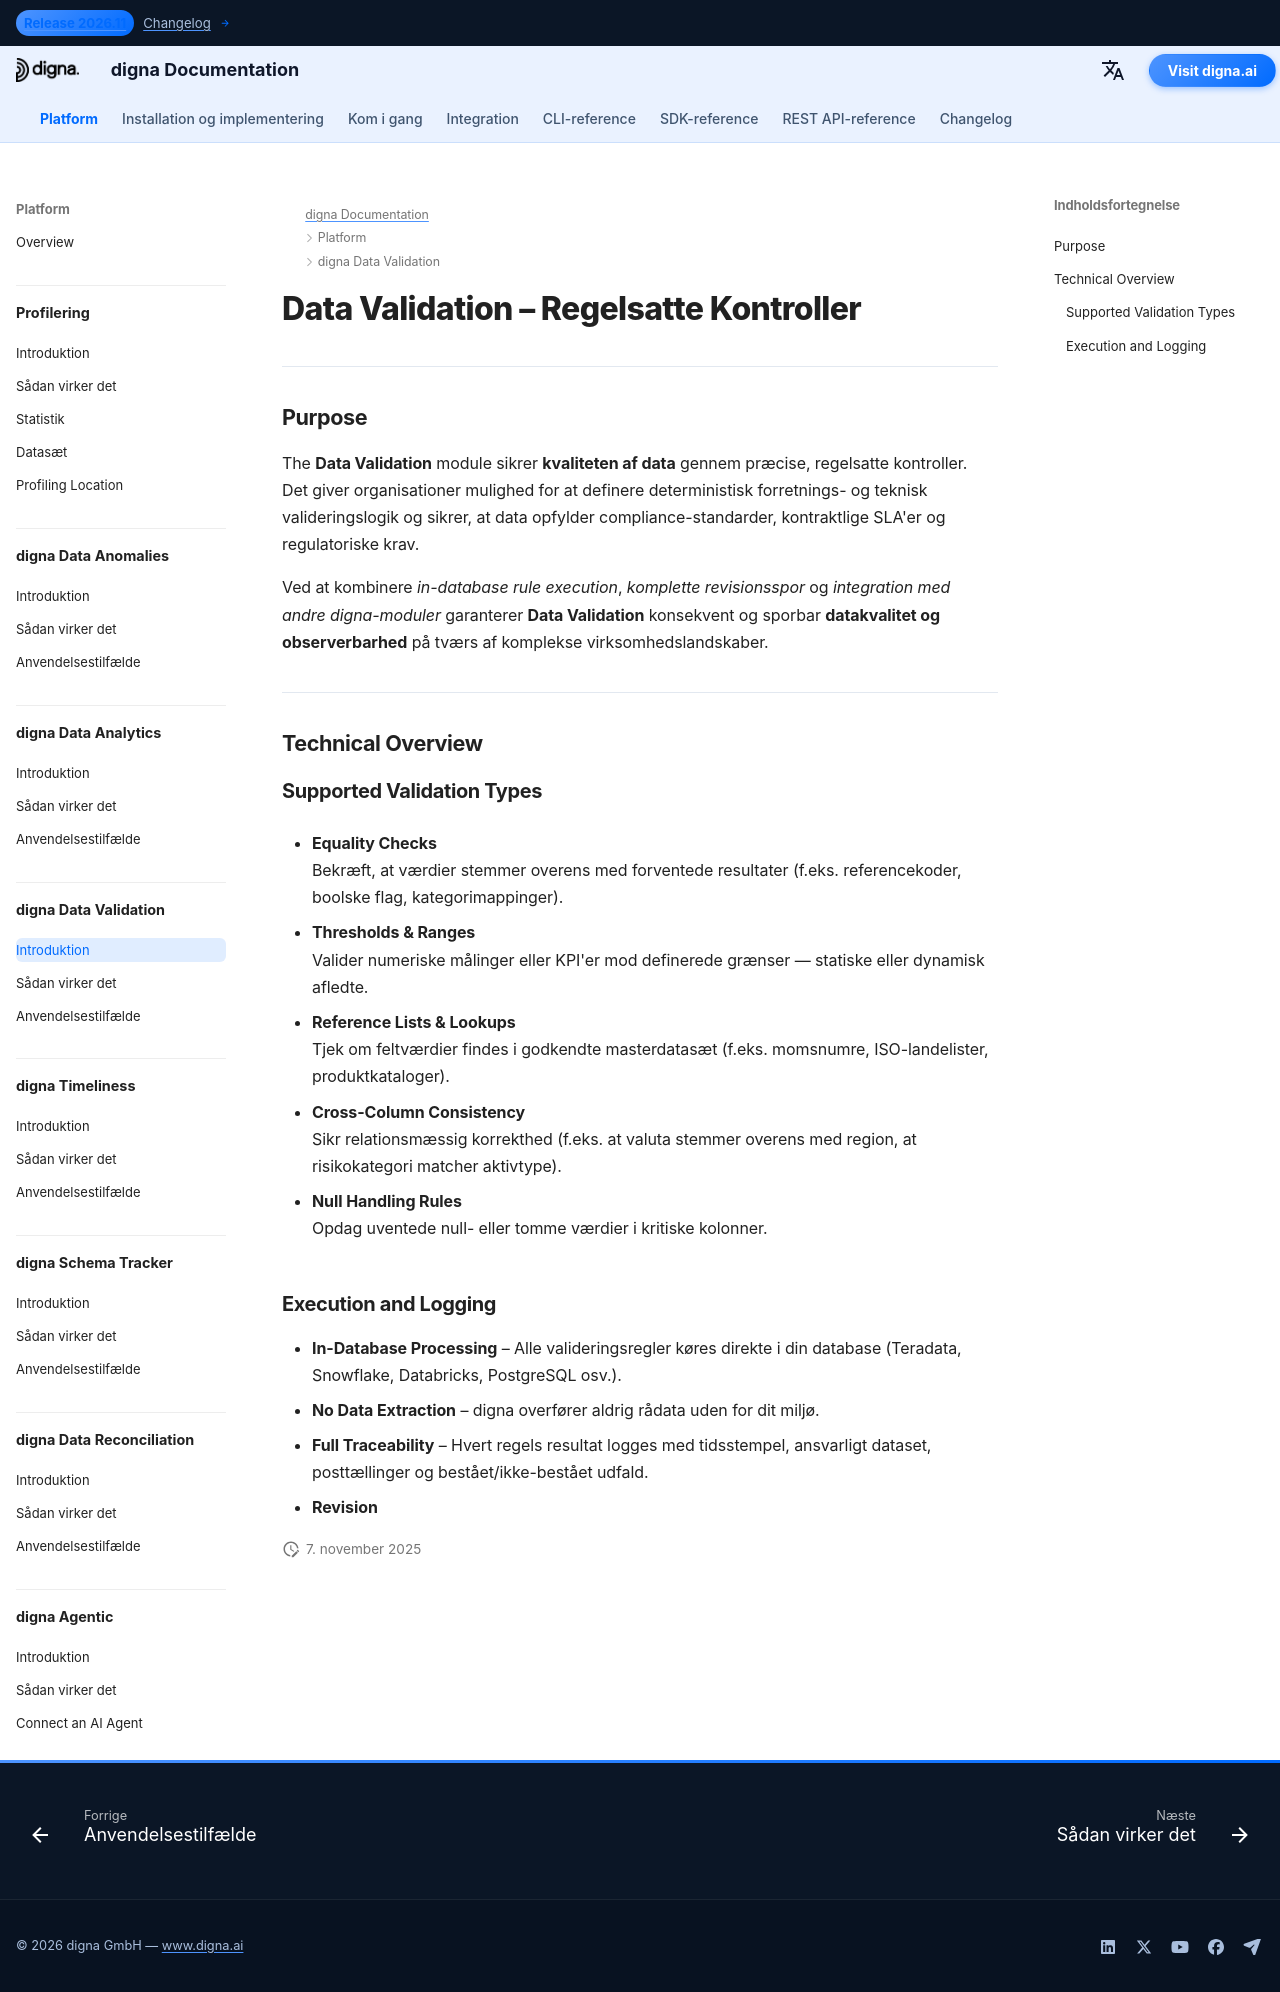

repository: dignaai/digna-docs · page: da/platform/data_validation/Introduction/index.html · generator: mkdocs

---
title: Data Validation – Regelsatte Kontroller for Overholdelse & Revisionsspor | digna Dokumentation
description: Opdag hvordan digna Data Validation håndhæver deterministiske, regelsatte kontroller med tærskler, intervaller og referencelister. Sikr overholdelse, revisionsspor og rapportering til tilsynsmyndigheder inden for finans, sundhedsvæsen og andre datakritiske industrier.
image: /assets/logo_square.png
keywords:
  - data validation
  - rule-based data checks
  - data quality
  - quality of data
  - data observability
  - thresholds and ranges
  - reference list validation
  - auditability
  - compliance monitoring
  - digna data validation
lang: da
robots: index, follow
og_title: Data Validation – Regelsatte Kontroller for Overholdelse & Revisionsspor | digna Dokumentation
og_description: digna Data Validation håndhæver deterministiske, regelsatte kontroller med tærskler, intervaller og referencelister. Designet til regulerede brancher sikrer det overholdelse, gennemsigtighed og revisionsspor.
og_image: /assets/logo_square.png
og_type: article
twitter_card: summary_large_image
---

# Data Validation – Regelsatte Kontroller
<h1 style="display:none;">AI-drevet Data Validation-modul for datakvalitet og observabilitet – digna</h1>

---

## Purpose

The **Data Validation** module sikrer **kvaliteten af data** gennem præcise, regelsatte kontroller.  
Det giver organisationer mulighed for at definere deterministisk forretnings- og teknisk valideringslogik og sikrer, at data opfylder compliance-standarder, kontraktlige SLA'er og regulatoriske krav.

Ved at kombinere *in-database rule execution*, *komplette revisionsspor* og *integration med andre digna-moduler* garanterer **Data Validation** konsekvent og sporbar **datakvalitet og observerbarhed** på tværs af komplekse virksomhedslandskaber.

---

## Technical Overview

### Supported Validation Types

- **Equality Checks**  
  Bekræft, at værdier stemmer overens med forventede resultater (f.eks. referencekoder, boolske flag, kategorimappinger).

- **Thresholds & Ranges**  
  Valider numeriske målinger eller KPI'er mod definerede grænser — statiske eller dynamisk afledte.

- **Reference Lists & Lookups**  
  Tjek om feltværdier findes i godkendte masterdatasæt (f.eks. momsnumre, ISO-landelister, produktkataloger).

- **Cross-Column Consistency**  
  Sikr relationsmæssig korrekthed (f.eks. at valuta stemmer overens med region, at risikokategori matcher aktivtype).

- **Null Handling Rules**  
  Opdag uventede null- eller tomme værdier i kritiske kolonner.

### Execution and Logging

- **In-Database Processing** – Alle valideringsregler køres direkte i din database (Teradata, Snowflake, Databricks, PostgreSQL osv.).  
- **No Data Extraction** – digna overfører aldrig rådata uden for dit miljø.  
- **Full Traceability** – Hvert regels resultat logges med tidsstempel, ansvarligt dataset, posttællinger og bestået/ikke-bestået udfald.  
- **Revision**
